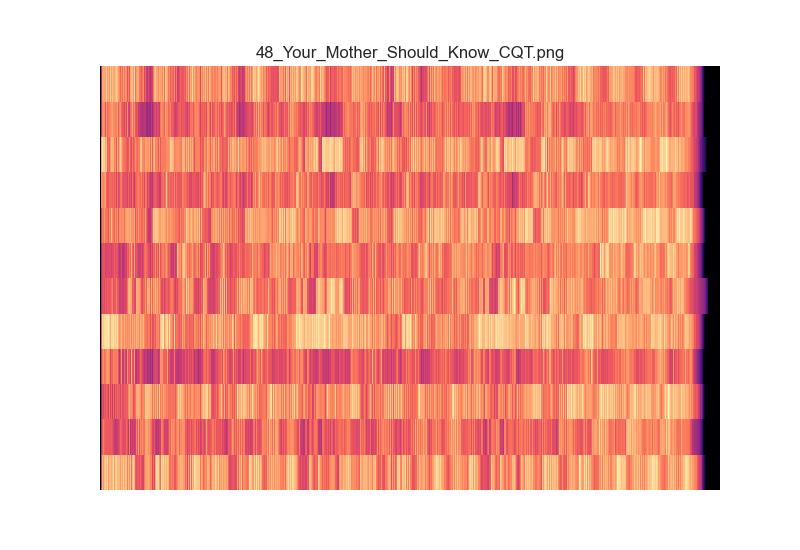

Values plotted in this chart, from the file beside it:
3.685064986015497489e-05, 3.774167765997504017e-05, 3.468347296077817362e-05, 3.427725471621914275e-05, 3.443588356477919425e-05, 3.967002052008337216e-05, 3.500797444647758166e-05, 4.653126539342867455e-05, 4.120083201679755223e-05, 1.100129871226379397e+00, 3.464457285724056312e+00, 8.977387688295566548e+00, 8.447647304452953421e+00, 2.102158682269043766e+01, 7.991605836588969680e+01, 8.033582822687073133e+01, 8.807521363005356818e+01, 9.094284193303867880e+01, 9.841661508269230296e+01, 6.678556959359902123e+01, 3.666142290347545440e+01, 2.754080815267131399e+01, 1.620389519250993260e+01, 2.494645551781736970e+01
3.043048321402843040e-05, 2.895110502081448453e-05, 3.446163705544943648e-05, 2.849496062504105624e-05, 3.040560379790876387e-05, 3.226547003520679834e-05, 3.142869741020782210e-05, 3.213895928510426267e-05, 3.260068363303907329e-05, 1.982100129553297618e+00, 1.933429957756313433e+00, 3.068674093081729115e+00, 4.137310120229331645e+00, 4.174110240264566229e+00, 1.383400086605685431e+01, 1.350841854276781717e+01, 1.292808437327983029e+01, 1.710498568728828772e+01, 2.001847202864622588e+01, 2.335583030644081504e+01, 2.466578290908083204e+01, 2.225201976402423654e+01, 2.399831400538667125e+01, 2.262530600952308291e+01
4.103294733603003871e-05, 3.971527660664376022e-05, 4.302803233714996828e-05, 3.745674932277887645e-05, 4.686840735954824649e-05, 3.928144926884854246e-05, 4.099157477453206123e-05, 3.970028910082443229e-05, 4.796034639459240731e-05, 4.019621569769045721e-01, 1.133225323943360285e+00, 2.251237282358461655e+00, 2.960313705492841230e+00, 8.531069409201956777e-01, 9.272295963517446893e+00, 9.689151314555083161e+00, 1.062842966030174807e+01, 9.191745744560950726e+00, 9.455865991735128873e+00, 7.642757521784900199e+00, 6.471849493244405949e+00, 4.988126977209391910e+00, 5.042867667825605693e+00, 5.821537746160986515e+00
3.632485861743012527e-05, 3.780216303489618616e-05, 3.406415414779358062e-05, 3.429252538436455670e-05, 3.539360871336053786e-05, 3.179019689383934591e-05, 3.488817311427972888e-05, 3.686567840276046818e-05, 3.579316671924115607e-05, 1.038388976641047456e+00, 5.096063094977483665e+00, 2.206614953739845397e+00, 3.503047231968154041e+00, 1.401008120390695222e+00, 5.862665686570820434e+00, 2.244245604503153046e+01, 1.405596787254082081e+01, 1.754645892111986782e+01, 8.807258139368553174e+00, 1.860036518473940248e+01, 3.331518221581420391e+01, 1.961226571792181161e+01, 2.224010123137271222e+01, 1.502521474392000655e+01
3.872178200099229224e-05, 4.061883182367639618e-05, 3.894875071612067684e-05, 4.029772929495564055e-05, 4.049219992216263747e-05, 4.293420998432005172e-05, 4.037104730634737381e-05, 5.359329480616808420e-05, 4.749935254325328481e-05, 3.306675779599776543e+00, 1.148813282605211938e+01, 1.340603500776328083e+01, 1.318101305448616500e+01, 3.743683525737439055e+01, 1.072150499769537930e+02, 1.297412433292861067e+02, 8.797798909688866331e+01, 1.316353895499439375e+02, 1.078181123564386894e+02, 1.204126966618569838e+02, 1.047919591171027633e+02, 7.862194434789424236e+01, 1.092296905307539276e+02, 1.194585831926791712e+02
4.070960296465381202e-05, 4.253635981306955123e-05, 4.628323818908442681e-05, 4.604049378802866764e-05, 4.411134564118693476e-05, 4.102845220827729459e-05, 4.122409749663648001e-05, 4.620476510831388354e-05, 4.429894407031384213e-05, 3.984838905173944124e-01, 2.003359672103699030e+00, 9.314942204834490980e+00, 7.493966718287822459e+00, 3.518284580249691817e+00, 8.975195875294105008e+00, 9.425322900391739367e+00, 4.811497689713453596e+00, 1.306278044706331798e+01, 2.099710386281005015e+01, 1.965465233307796211e+01, 8.815219975451830337e+00, 7.909420817054544806e+00, 8.866024875248411874e+00, 1.490938096507165156e+01
4.120636729626149161e-05, 4.746001578986379745e-05, 4.254856283686573692e-05, 4.578355654372171727e-05, 4.649617750547582295e-05, 4.562617169244231354e-05, 4.643313040448181006e-05, 5.542619032074104046e-05, 5.762561865525978391e-05, 3.935726378888846910e-01, 1.635322685234823492e+00, 4.014067597081354855e+00, 3.415283544503814106e+00, 1.836777106316634711e+00, 5.937471093505604536e+00, 9.832766675691990699e+00, 7.732627716093074532e+00, 6.826264393416009213e+00, 7.319201221383766942e+00, 7.444597311813401674e+00, 8.077326959695996678e+00, 7.515375297164242241e+00, 6.908790419289429607e+00, 8.651478594651013765e+00
4.440654671789546451e-05, 4.464877529175480334e-05, 5.086135300748099368e-05, 4.805520125501689012e-05, 5.095591956485991602e-05, 5.560453585705999629e-05, 4.850262355282623946e-05, 5.288952557588925502e-05, 4.940202219446429652e-05, 6.715813246759143595e-01, 4.751958951600514069e+00, 3.180016926939509769e+00, 4.073389468164685390e+00, 9.586423499657122704e+00, 1.842172973570056982e+01, 2.650584581937259188e+01, 3.054819561893387814e+01, 2.905077608746840667e+01, 3.225091333443971564e+01, 2.683147806297469984e+01, 1.784373238204864975e+01, 1.642765002007514497e+01, 1.697308453358840907e+01, 1.069481633597099801e+01
2.126468135858464354e-05, 2.346557330804451116e-05, 2.269334653223168625e-05, 2.299743620545418687e-05, 2.495821725628640057e-05, 1.808473685971482447e-05, 2.285819444019813128e-05, 2.511579798271168030e-05, 1.855248616317295622e-05, 5.297288765367611951e+00, 2.978155219864758863e+01, 4.106832878503870354e+00, 6.234430852385941080e+00, 1.315475154775622002e+01, 1.571747392900567775e+01, 3.440591545324856071e+01, 3.654306442921844678e+01, 3.762629715508418826e+01, 2.919245592666442235e+01, 2.256354041596119941e+01, 2.793947872129290033e+01, 2.400850480894487760e+01, 2.240227950814388791e+01, 2.975668934076944083e+01
3.097212691655349380e-05, 3.021575175945384243e-05, 3.183676876534906645e-05, 2.866564046227940658e-05, 2.838862683255503221e-05, 3.053912715766891601e-05, 3.062658797786972908e-05, 3.440321057269848812e-05, 3.712600903602820886e-05, 7.541201728516887748e+00, 4.162283627597312119e+01, 1.069476475715995001e+01, 1.142069796966436890e+01, 9.465500303207956279e+01, 1.340426119231894404e+02, 1.964536001575258410e+02, 2.201310322029621602e+02, 1.983692812573740127e+02, 1.641293602312430551e+02, 1.200929673282873011e+02, 1.080514099657266343e+02, 1.118748181070341303e+02, 1.235519463767539321e+02, 1.179198660447278968e+02
3.102310045725893012e-05, 2.805725094320085300e-05, 2.753960457648325200e-05, 3.157147365468848909e-05, 3.652210420310767717e-05, 3.350016625412108724e-05, 2.836596882601015695e-05, 3.290739191682106728e-05, 3.603756765348058427e-05, 8.503582683452849400e-01, 3.445269145240205333e+00, 2.184042115945547202e+00, 4.823270222405199981e+00, 6.665034299434037912e+00, 2.328512736824617946e+01, 3.219273078007984878e+01, 2.993631192882195435e+01, 3.096530337201703276e+01, 2.645338052964395814e+01, 2.589685596656242694e+01, 3.613212324085574778e+01, 3.046849692073374172e+01, 2.913289280963725503e+01, 3.720466057646378744e+01
3.125274552292460207e-05, 3.183590895321935545e-05, 2.794076966277428940e-05, 2.856055043267198042e-05, 2.868643592676555388e-05, 3.414859352513583063e-05, 3.061603361326080175e-05, 3.155680308937163620e-05, 3.537927240799170679e-05, 1.481484224505087210e+00, 2.236463356493160859e+00, 3.991822916420496359e+00, 8.079360524091654838e+00, 1.132880131832843063e+01, 5.212572916293287761e+01, 4.654994971172222762e+01, 3.919770747212837847e+01, 5.771108795300404637e+01, 6.217970293925527159e+01, 4.482263813100104244e+01, 5.499977166521815519e+01, 4.146912930579948409e+01, 3.896799636535805433e+01, 4.031679741096883163e+01
